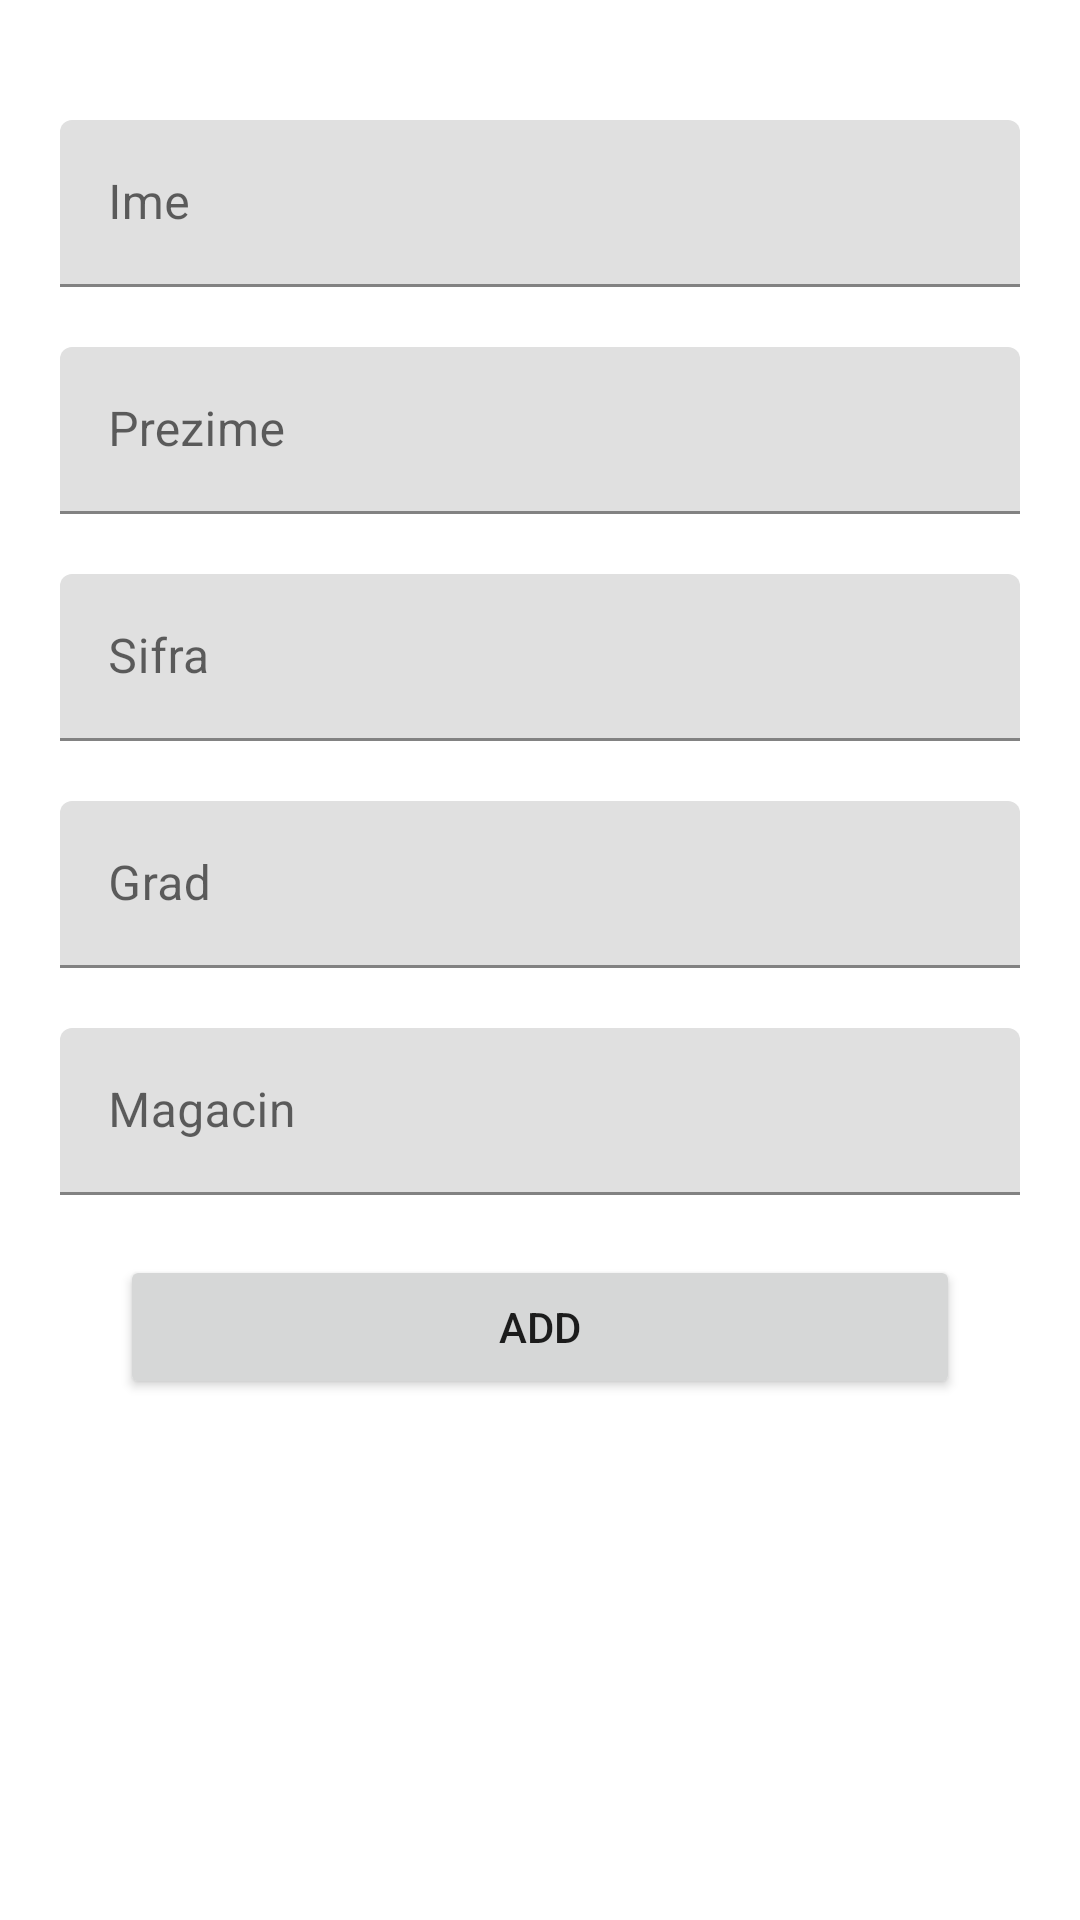

Here is an Android app screen rendered from its layout file. Give the layout XML and the strings, colors and styles it references.
<!-- AndroidManifest.xml: application theme Theme.MicroBS -->
<!-- res/layout/fragment_add_zaposleni.xml -->
<?xml version="1.0" encoding="utf-8"?>
<androidx.constraintlayout.widget.ConstraintLayout xmlns:android="http://schemas.android.com/apk/res/android"
    xmlns:app="http://schemas.android.com/apk/res-auto"
    xmlns:tools="http://schemas.android.com/tools"
    android:layout_width="match_parent"
    android:layout_height="match_parent"
    tools:context=".view.fragments.AddZaposleniFragment">

    <ScrollView
        android:layout_width="match_parent"
        android:layout_height="wrap_content"
        app:layout_constraintEnd_toEndOf="parent"
        app:layout_constraintStart_toStartOf="parent"
        app:layout_constraintTop_toTopOf="parent">

        <LinearLayout
            android:layout_width="match_parent"
            android:layout_height="wrap_content"
            android:orientation="vertical"
            android:padding="20dp">

            <com.google.android.material.textfield.TextInputLayout
                android:layout_width="match_parent"
                android:layout_height="match_parent"
                android:layout_marginTop="20dp">

                <com.google.android.material.textfield.TextInputEditText
                    android:id="@+id/et_ime"
                    android:layout_width="match_parent"
                    android:layout_height="wrap_content"
                    android:hint="@string/lb_ime" />
            </com.google.android.material.textfield.TextInputLayout>

            <com.google.android.material.textfield.TextInputLayout
                android:layout_width="match_parent"
                android:layout_height="match_parent"
                android:layout_marginTop="20dp">

                <com.google.android.material.textfield.TextInputEditText
                    android:id="@+id/et_prezime"
                    android:layout_width="match_parent"
                    android:layout_height="wrap_content"
                    android:hint="@string/lb_prezime" />
            </com.google.android.material.textfield.TextInputLayout>

            <com.google.android.material.textfield.TextInputLayout
                android:layout_width="match_parent"
                android:layout_height="match_parent"
                android:layout_marginTop="20dp">

                <com.google.android.material.textfield.TextInputEditText
                    android:id="@+id/et_sifra"
                    android:layout_width="match_parent"
                    android:layout_height="wrap_content"
                    android:hint="@string/lb_sifra" />
            </com.google.android.material.textfield.TextInputLayout>

            <com.google.android.material.textfield.TextInputLayout
                android:layout_width="match_parent"
                android:layout_height="match_parent"
                android:layout_marginTop="20dp">

                <com.google.android.material.textfield.TextInputEditText
                    android:id="@+id/et_grad"
                    android:layout_width="match_parent"
                    android:layout_height="wrap_content"
                    android:hint="@string/lb_grad" />
            </com.google.android.material.textfield.TextInputLayout>

            <com.google.android.material.textfield.TextInputLayout
                android:layout_width="match_parent"
                android:layout_height="match_parent"
                android:layout_marginTop="20dp">

                <com.google.android.material.textfield.TextInputEditText
                    android:id="@+id/et_magacin"
                    android:layout_width="match_parent"
                    android:layout_height="wrap_content"
                    android:hint="@string/lb_magacin" />
            </com.google.android.material.textfield.TextInputLayout>


            <Button
                android:id="@+id/btn_add_zaposleni"
                android:layout_width="match_parent"
                android:layout_height="wrap_content"
                android:layout_margin="20dp"
                android:text="@string/add" />
        </LinearLayout>
    </ScrollView>

</androidx.constraintlayout.widget.ConstraintLayout>
<!-- resources referenced by this layout -->
<resources>
  <string name="add">Add</string>
  <string name="lb_grad">Grad</string>
  <string name="lb_ime">Ime</string>
  <string name="lb_magacin">Magacin</string>
  <string name="lb_prezime">Prezime</string>
  <string name="lb_sifra">Sifra</string>
  <style name="Theme.MicroBS" parent="Theme.MaterialComponents.DayNight.DarkActionBar">
          
          <item name="colorPrimary">@color/primaryColor</item>
          <item name="colorPrimaryVariant">@color/primaryDarkColor</item>
          <item name="colorOnPrimary">@color/white</item>
          
          <item name="colorSecondary">@color/secondaryColor</item>
          <item name="colorSecondaryVariant">@color/secondaryDarkColor</item>
          <item name="colorOnSecondary">@color/black</item>
          
          <item name="android:statusBarColor" tools:targetApi="l">?attr/colorPrimaryVariant</item>
          
      </style>
  <color name="primaryColor">#1976d2</color>
  <color name="primaryDarkColor">#004ba0</color>
  <color name="white">#FFFFFFFF</color>
  <color name="secondaryColor">#4fc3f7</color>
  <color name="secondaryDarkColor">#0093c4</color>
  <color name="black">#FF000000</color>
</resources>
